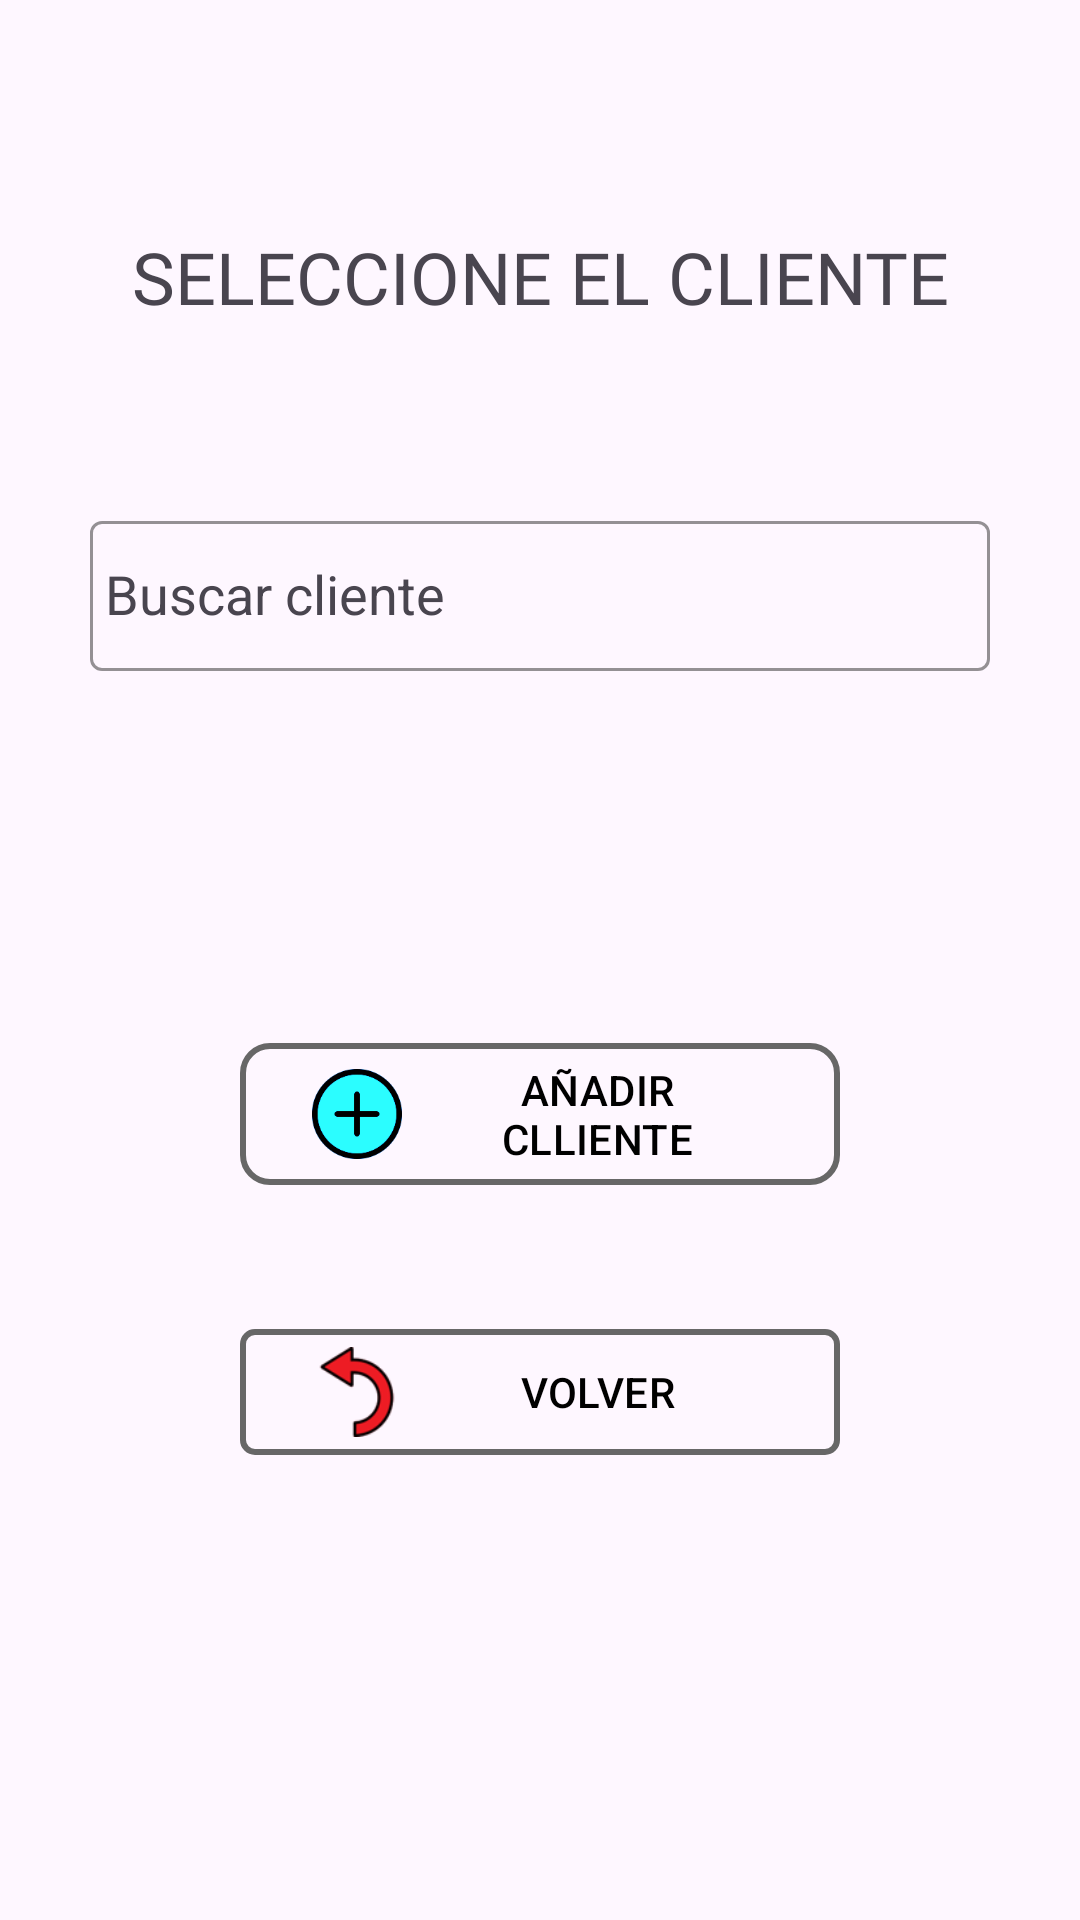

The Android layout XML behind this screen, and the referenced resources:
<!-- AndroidManifest.xml: application theme Theme.GestionFacturas -->
<!-- res/layout/activity_crear_factura.xml -->
<?xml version="1.0" encoding="utf-8"?>
<androidx.constraintlayout.widget.ConstraintLayout xmlns:android="http://schemas.android.com/apk/res/android"
    xmlns:app="http://schemas.android.com/apk/res-auto"
    xmlns:tools="http://schemas.android.com/tools"
    android:layout_width="match_parent"
    android:layout_height="match_parent"
    tools:context=".CrearFacturaActivity"
    android:background="@drawable/fondo">


    <TextView
        android:id="@+id/textView10"
        android:layout_width="wrap_content"
        android:layout_height="wrap_content"
        android:layout_marginTop="76dp"
        android:fontFamily="@font/aldrich"
        android:text="@string/seleccione_el_cliente"
        android:textSize="24sp"
        app:layout_constraintEnd_toEndOf="parent"
        app:layout_constraintStart_toStartOf="parent"
        app:layout_constraintTop_toTopOf="parent" />

    <com.google.android.material.textfield.TextInputLayout
        android:id="@+id/textInputLayout"
        android:layout_width="wrap_content"
        android:layout_height="wrap_content"
        android:layout_marginTop="60dp"
        app:boxStrokeColor="@color/black"
        app:endIconContentDescription="@string/correo_electronico"
        app:endIconMode="clear_text"
        app:layout_constraintEnd_toEndOf="parent"
        app:layout_constraintStart_toStartOf="parent"
        app:layout_constraintTop_toBottomOf="@id/textView10">

        <com.google.android.material.textfield.MaterialAutoCompleteTextView
            android:id="@+id/et_nombreClienteFactura"
            android:layout_width="300dp"
            android:layout_height="50dp"
            android:hint="@string/buscar_cliente"
            android:inputType="textAutoComplete"
            app:hintTextColor="@color/black"
            tools:ignore="DuplicateSpeakableTextCheck"
            tools:layout_editor_absoluteX="64dp"
            tools:layout_editor_absoluteY="369dp"
            android:paddingHorizontal="5dp"/>
    </com.google.android.material.textfield.TextInputLayout>

    <com.google.android.material.button.MaterialButton
        android:id="@+id/bt_anadir_cliente_factura"
        android:layout_width="200dp"
        android:layout_height="wrap_content"
        android:layout_marginTop="120dp"
        android:backgroundTint="@color/transparent"
        android:onClick="crearFactura"
        android:text= "@string/anadir_nclliente"
        android:textColor="@color/black"
        app:cornerRadius="10dp"
        app:icon="@drawable/anadir"
        app:iconSize="30dp"
        app:iconTint="@null"
        app:layout_constraintEnd_toEndOf="parent"
        app:layout_constraintStart_toStartOf="parent"
        app:layout_constraintTop_toBottomOf="@+id/textInputLayout"
        app:strokeColor="@color/grey"
        app:strokeWidth="2dp"
        tools:ignore="MissingConstraints" />

    <com.google.android.material.button.MaterialButton
        android:id="@+id/bt_volver_crear_factura"
        android:layout_width="200dp"
        android:layout_height="wrap_content"
        android:layout_marginTop="40dp"
        android:backgroundTint="@color/transparent"
        android:onClick="volverCrearFactura"
        android:text="@string/volver"
        android:textColor="@color/black"
        app:cornerRadius="5dp"
        app:icon="@drawable/volver"
        app:iconSize="30dp"
        app:iconTint="@null"
        app:layout_constraintEnd_toEndOf="parent"
        app:layout_constraintStart_toStartOf="parent"
        app:layout_constraintTop_toBottomOf="@+id/bt_anadir_cliente_factura"
        app:strokeColor="@color/grey"
        app:strokeWidth="2dp" />
</androidx.constraintlayout.widget.ConstraintLayout>
<!-- resources referenced by this layout -->
<resources>
  <color name="black">#FF000000</color>
  <color name="grey">#676767</color>
  <color name="transparent">#00FFFFFF</color>
  <!-- drawable anadir: png bitmap (drawable, 5255 bytes) -->
  <!-- drawable volver: png bitmap (drawable, 3495 bytes) -->
  <string name="anadir_nclliente">AÑADIR\nCLLIENTE</string>
  <string name="buscar_cliente">Buscar cliente</string>
  <string name="correo_electronico">Correo electrónico</string>
  <string name="seleccione_el_cliente">SELECCIONE EL CLIENTE</string>
  <string name="volver">VOLVER</string>
  <style name="Theme.GestionFacturas" parent="Base.Theme.GestionFacturas" />
  <style name="Base.Theme.GestionFacturas" parent="Theme.Material3.DayNight.NoActionBar">
          
          
      </style>
</resources>
